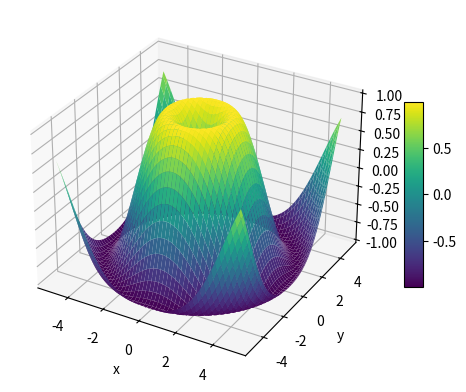

This figure's Python source:
import matplotlib.pyplot as plt
import numpy as np

x = np.linspace(-5, 5, 100)
y = np.linspace(-5, 5, 100)

x, y = np.meshgrid(x,y)
z = np.sin(np.sqrt(x**2 + y ** 2))

fig = plt.figure()

ax = fig.add_subplot(111, projection='3d')

surface = ax.plot_surface(x, y, z, cmap='viridis')

ax.set_xlabel('x')
ax.set_ylabel('y')
ax.set_zlabel('z')
fig.colorbar(surface, ax=ax, shrink=0.5, aspect=10)
plt.show()


